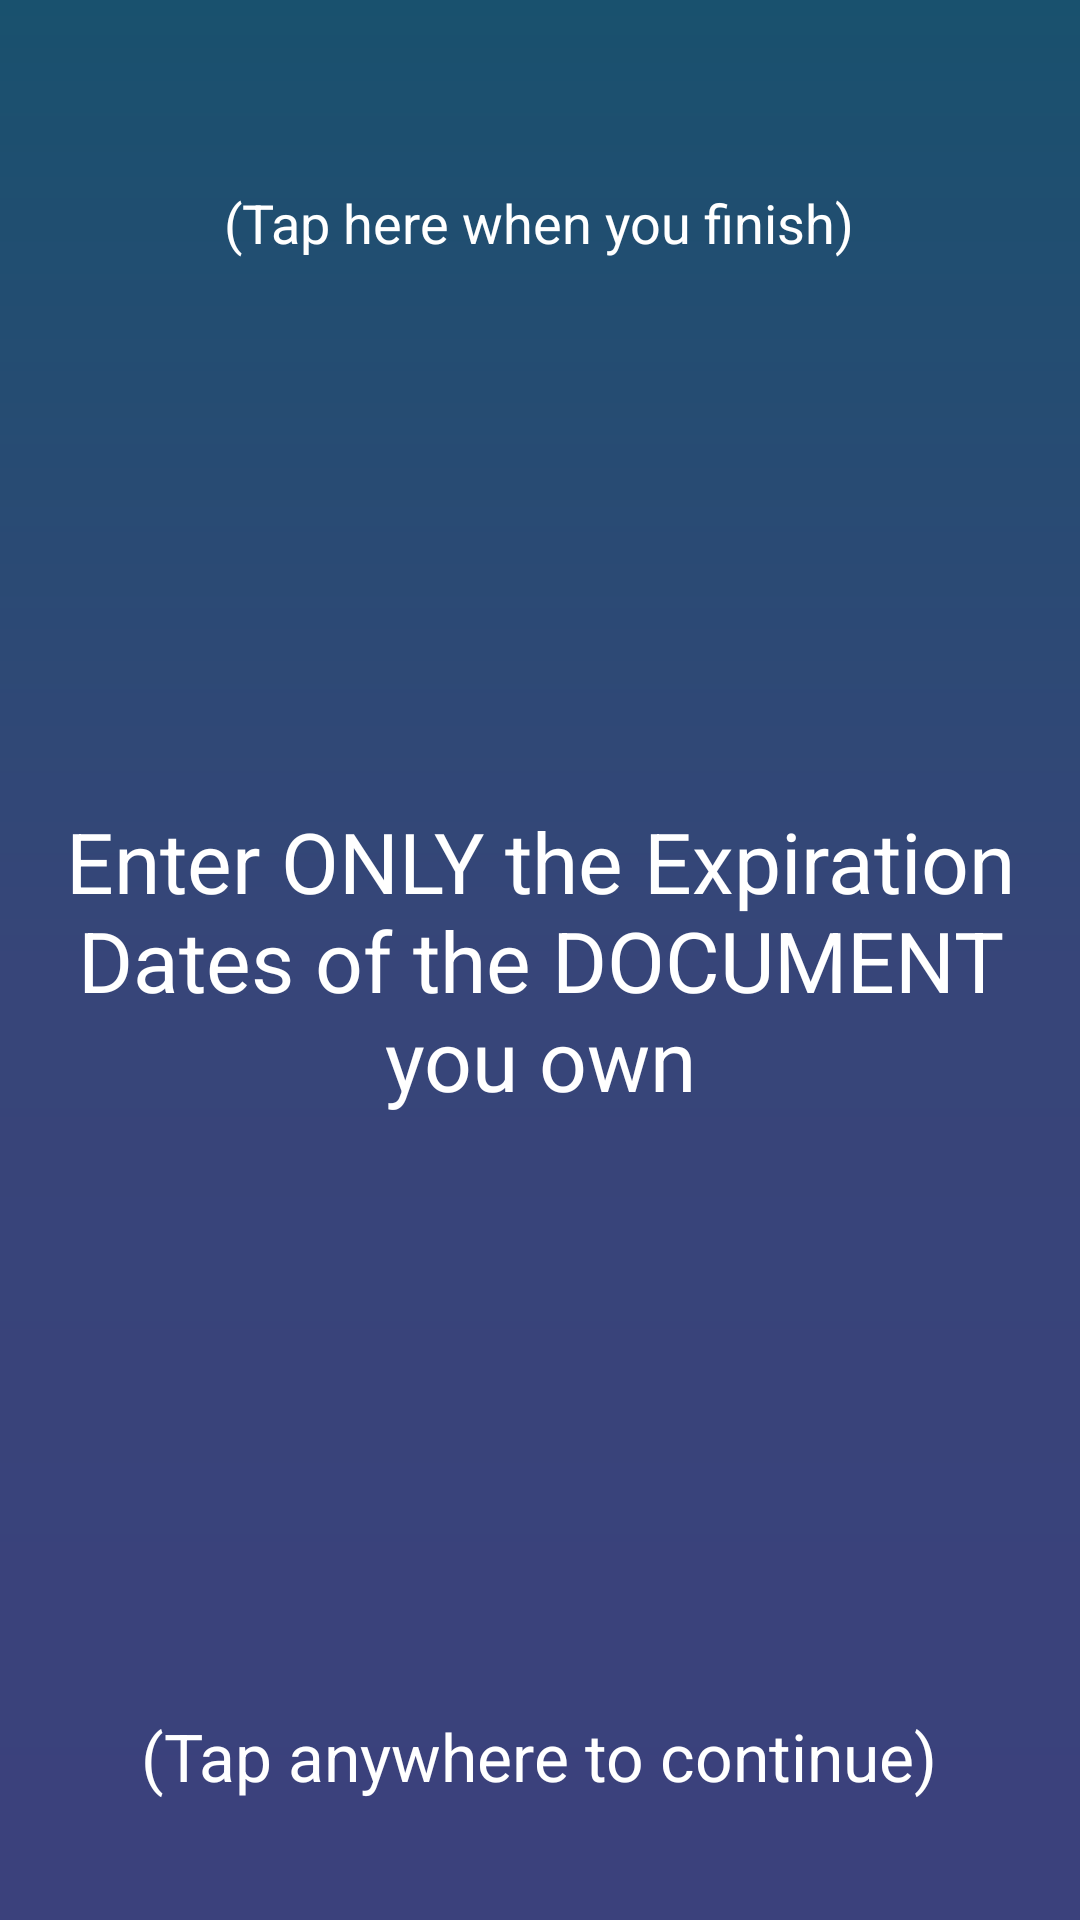

This screen was rendered from an Android layout file. Write that file and the resources it references.
<!-- AndroidManifest.xml: application theme AppTheme -->
<!-- res/layout/hint.xml -->
<?xml version="1.0" encoding="utf-8"?>
<RelativeLayout
    xmlns:android="http://schemas.android.com/apk/res/android"
    xmlns:app="http://schemas.android.com/apk/res-auto"
    xmlns:tools="http://schemas.android.com/tools"
    android:id="@+id/hint"
    android:layout_width="match_parent"
    android:layout_height="match_parent"
    android:background="@drawable/background_gradient_opacy">

    <ImageView
        android:id="@+id/imageView"
        android:layout_width="65dp"
        android:layout_height="62dp"
        android:rotation="330"
        app:layout_constraintTop_toTopOf="parent"
        app:srcCompat="@drawable/arrow_white"
        android:layout_alignParentTop="true"
        android:layout_alignParentRight="true"
        android:layout_alignParentEnd="true"/>

    <TextView
        android:id="@+id/textView"
        android:layout_width="wrap_content"
        android:layout_height="wrap_content"
        android:textAlignment="center"
        android:text="@string/hint_top"
        android:textSize="18sp"
        android:textColor="@color/colorWhite"
        android:layout_below="@+id/imageView"
        android:layout_centerHorizontal="true"/>

    <TextView
        android:id="@+id/textView3"
        android:layout_width="wrap_content"
        android:layout_height="wrap_content"
        android:text="@string/hint_bot"
        android:textAlignment="center"
        android:textSize="22sp"
        android:textColor="@color/colorWhite"
        android:layout_alignParentBottom="true"
        android:layout_centerHorizontal="true"
        android:layout_marginBottom="40dp"/>

    <TextView
        android:id="@+id/textView2"
        android:layout_width="wrap_content"
        android:layout_height="wrap_content"
        android:text="@string/hint_mid"
        android:textAlignment="center"
        android:textColor="@color/colorWhite"
        android:textSize="28sp"
        android:layout_centerVertical="true"
        android:layout_centerHorizontal="true"/>

</RelativeLayout>
<!-- resources referenced by this layout -->
<resources>
  <color name="colorWhite">#ffffff</color>
  <!-- drawable background_gradient_opacy (drawable) -->
  <?xml version="1.0" encoding="utf-8"?>
  <shape xmlns:android="http://schemas.android.com/apk/res/android">
  
      <gradient
          android:startColor="#E6003E5E"
          android:centerColor="#E621316A"
          android:endColor="#E6262C6E"
          android:angle="270"/>
  
  </shape>
  <string name="hint_bot">(Tap anywhere to continue)</string>
  <string name="hint_mid">Enter ONLY the Expiration Dates of the DOCUMENT you own</string>
  <string name="hint_top">(Tap here when you finish)</string>
  <style name="AppTheme" parent="Theme.AppCompat.Light">
          
          <item name="colorPrimary">@color/colorPrimary</item>
          <item name="colorPrimaryDark">@color/colorPrimaryDark</item>
          <item name="colorAccent">@color/colorAccent</item>
          <item name="android:textColorPrimary">@android:color/white</item>
  
      </style>
  <color name="colorPrimary">#003E5E</color>
  <color name="colorPrimaryDark">#003651</color>
  <color name="colorAccent">#FF4081</color>
</resources>
